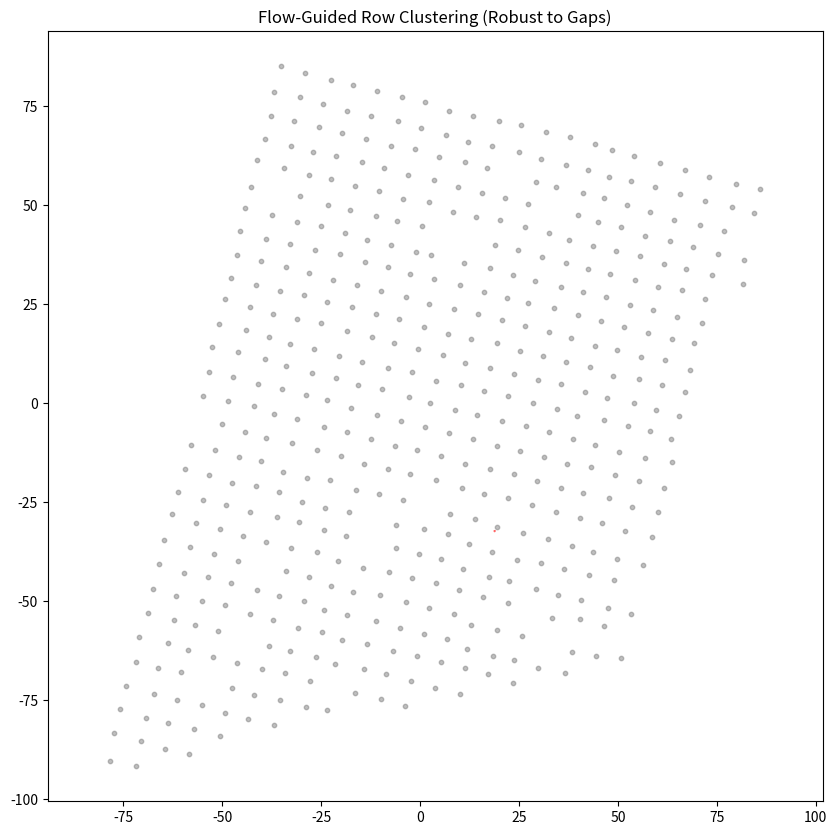

Write the Python code that produced this figure.
import numpy as np
import pandas as pd
import matplotlib.pyplot as plt
from scipy.spatial import cKDTree

# --- YOUR DATA ---
grid_data = [
    [-32.3279643, 18.826872], [-32.3281893, 18.8263421], [-32.3283205, 18.8256169], [-32.3287595, 18.8262246],
    [-32.3280753, 18.8255473], [-32.3280162, 18.8263217], [-32.3279874, 18.8261944], [-32.3282152, 18.8259209],
    [-32.3280811, 18.8263693], [-32.3281056, 18.8256815], [-32.3284156, 18.8260619], [-32.3287805, 18.8260976],
    [-32.3280739, 18.8268465], [-32.3285469, 18.8266393], [-32.3283032, 18.8255558], [-32.3283363, 18.8265001],
    [-32.328172, 18.825729], [-32.3287098, 18.8263234], [-32.3286179, 18.8264124], [-32.3286795, 18.8256509],
    [-32.3281215, 18.8257392], [-32.3286392, 18.8260042], [-32.3282368, 18.8257817], [-32.3286492, 18.8255184],
    [-32.3279066, 18.8258055], [-32.3285671, 18.8253996], [-32.3281489, 18.82587], [-32.3285526, 18.8261638],
    [-32.3280595, 18.8267803], [-32.327911, 18.8260772], [-32.3286305, 18.8259345], [-32.3278331, 18.8262385],
    [-32.3281936, 18.8266071], [-32.3276788, 18.8260738], [-32.3287069, 18.82605], [-32.328929, 18.8254335],
    [-32.3283075, 18.8266478], [-32.3278216, 18.8267056], [-32.3285941, 18.8262823], [-32.3288713, 18.8259974],
    [-32.3284171, 18.8263404], [-32.3277264, 18.8268007], [-32.3275332, 18.8259073], [-32.3288683, 18.8264768],
    [-32.3283219, 18.8264355], [-32.3285281, 18.8265765], [-32.3276846, 18.826354], [-32.3275202, 18.8258479],
    [-32.3285189, 18.8262373], [-32.3288194, 18.8257375], [-32.3276615, 18.8262164], [-32.3285022, 18.8264525],
    [-32.328916, 18.8253724], [-32.3279787, 18.8263982], [-32.328942, 18.8255015], [-32.3287502, 18.8259685],
    [-32.3288021, 18.8259464], [-32.3279859, 18.8259192], [-32.328433, 18.8266767], [-32.3279513, 18.8265408],
    [-32.3284531, 18.8259154], [-32.3278937, 18.8257392], [-32.3283637, 18.8263574], [-32.3280422, 18.8261791],
    [-32.3277797, 18.8267871], [-32.3287459, 18.826517], [-32.3282037, 18.8264067], [-32.3277249, 18.8265408],
    [-32.3277076, 18.8259328], [-32.3286536, 18.826067], [-32.3283234, 18.8261655], [-32.3288987, 18.8252977],
    [-32.3278836, 18.8259464], [-32.3279643, 18.826337], [-32.3283378, 18.82623], [-32.3285411, 18.8255507],
    [-32.3286326, 18.8262045], [-32.3280278, 18.8263795], [-32.328544, 18.8258292], [-32.3282686, 18.8264576],
    [-32.3282657, 18.8259023], [-32.3279629, 18.8266003], [-32.3286132, 18.8258683], [-32.3282224, 18.8257171],
    [-32.3287697, 18.8262944], [-32.3282916, 18.8257579], [-32.3280537, 18.8256934], [-32.3280955, 18.8267005],
    [-32.3276543, 18.8256713], [-32.3284445, 18.8256475], [-32.3285973, 18.8260857], [-32.3282282, 18.8262606],
    [-32.3283926, 18.8259362], [-32.3279095, 18.8266138], [-32.3287199, 18.8261128], [-32.3286637, 18.8255796],
    [-32.3281474, 18.8264185], [-32.3283464, 18.8257443], [-32.3278691, 18.8264338], [-32.3289449, 18.8257817],
    [-32.3284589, 18.8265272], [-32.3283753, 18.8258751], [-32.3278547, 18.826371], [-32.3284577, 18.8257102],
    [-32.3284041, 18.8262759], [-32.3280018, 18.8265272], [-32.32781, 18.8269263], [-32.3290126, 18.8255507],
    [-32.3283666, 18.826624], [-32.3280638, 18.8260313], [-32.3278302, 18.8259702], [-32.3277682, 18.8270028],
    [-32.3283897, 18.826765], [-32.3279614, 18.8260619], [-32.3276312, 18.8260908], [-32.3277653, 18.826191],
    [-32.3279239, 18.8264151], [-32.3287487, 18.8254267], [-32.3280826, 18.8260993], [-32.3286377, 18.8257273],
    [-32.3280537, 18.8262436], [-32.3278446, 18.8257562], [-32.3285945, 18.8258105], [-32.3278288, 18.82569],
    [-32.328766, 18.826033], [-32.3288309, 18.8260789], [-32.3286925, 18.8257086], [-32.3288439, 18.8253231],
    [-32.328195, 18.8255847], [-32.3274899, 18.8257154], [-32.3279009, 18.8268227], [-32.3286844, 18.8259086],
    [-32.3288569, 18.8253843], [-32.32884, 18.8263413], [-32.327973, 18.8261247], [-32.3288684, 18.8257239],
    [-32.3287343, 18.8261791], [-32.3276701, 18.8260092], [-32.3280883, 18.8256203], [-32.3290689, 18.8252552],
    [-32.3282614, 18.8256407], [-32.3281763, 18.8262759], [-32.3279167, 18.8268907], [-32.328903, 18.8261281],
    [-32.3280393, 18.8264491], [-32.3284474, 18.8264678], [-32.3289593, 18.8255643], [-32.3281071, 18.8264933],
    [-32.3280984, 18.8261638], [-32.3277783, 18.8265255], [-32.3286111, 18.8263494], [-32.3277408, 18.8265952],
    [-32.328867, 18.8254454], [-32.3282296, 18.8265323], [-32.3281316, 18.8258038], [-32.3275606, 18.8260398],
    [-32.3279196, 18.8255949], [-32.3285973, 18.8255354], [-32.328594, 18.8265544], [-32.3281186, 18.8260194],
    [-32.3280191, 18.8255626], [-32.3276932, 18.8266648], [-32.3285646, 18.8264311], [-32.3276139, 18.8262997],
    [-32.3279066, 18.8263506], [-32.3287055, 18.8255032], [-32.3284803, 18.8257719], [-32.3279853, 18.8269578],
    [-32.3284474, 18.8262012], [-32.3280105, 18.8257766], [-32.3289867, 18.8256968], [-32.3286911, 18.8259804],
    [-32.3289953, 18.8254811], [-32.3284575, 18.8254369], [-32.3283363, 18.8267633], [-32.3283623, 18.8260789],
    [-32.3283219, 18.8258921], [-32.3275908, 18.8258921], [-32.327947, 18.825729], [-32.3285584, 18.8267107],
    [-32.3278158, 18.8259006], [-32.3281878, 18.825797], [-32.3283536, 18.8262946], [-32.3288454, 18.8255966],
    [-32.3281186, 18.8268244], [-32.3281244, 18.8265595], [-32.3286326, 18.8264754], [-32.3283868, 18.8256594],
    [-32.3285759, 18.8262193], [-32.3288165, 18.8254641], [-32.3283508, 18.8254726], [-32.3281835, 18.8255201],
    [-32.3282556, 18.8261162], [-32.3281099, 18.826765], [-32.3275058, 18.8257783], [-32.3288857, 18.8260636],
    [-32.3277379, 18.8260568], [-32.3281359, 18.8263557], [-32.3276846, 18.8258004], [-32.3286406, 18.8254522],
    [-32.3283609, 18.8255371], [-32.3277855, 18.8257647], [-32.3277076, 18.826208], [-32.3280004, 18.825712],
    [-32.3276557, 18.825943], [-32.3276024, 18.82623], [-32.3280667, 18.8263082], [-32.3275764, 18.8258275],
    [-32.3279167, 18.8258734], [-32.3281503, 18.8266835], [-32.3288353, 18.8266291], [-32.3290227, 18.8253367],
    [-32.3282123, 18.8256526], [-32.3288581, 18.8264043], [-32.3284185, 18.8266121], [-32.3283363, 18.8259566],
    [-32.3279758, 18.8266665], [-32.3287944, 18.8258791], [-32.3283753, 18.8261451], [-32.3285844, 18.8260228],
    [-32.3279326, 18.8256611], [-32.3283349, 18.8256747], [-32.3284748, 18.8255048], [-32.3288064, 18.8256815],
    [-32.3286507, 18.8262743], [-32.3280321, 18.8266529], [-32.3277221, 18.8262691], [-32.3284248, 18.825784],
    [-32.3279903, 18.8264661], [-32.327624, 18.8263591], [-32.3278648, 18.8256051], [-32.3286218, 18.825386],
    [-32.328394, 18.8264831], [-32.3287617, 18.8265816], [-32.3285267, 18.8254862], [-32.3278533, 18.8260925],
    [-32.3279917, 18.8267276], [-32.3282441, 18.8265918], [-32.3282945, 18.8265816], [-32.3280018, 18.8262606],
    [-32.3287761, 18.8258241], [-32.3277408, 18.8268652], [-32.3276947, 18.8258632], [-32.328296, 18.8263082],
    [-32.3277725, 18.825977], [-32.3281056, 18.8259583], [-32.3281619, 18.8259311], [-32.3278389, 18.8267701],
    [-32.3284474, 18.8267429], [-32.3278288, 18.8265136], [-32.3279499, 18.8268041], [-32.3281619, 18.8264814],
    [-32.328133, 18.8260823], [-32.3276961, 18.8261383], [-32.3282152, 18.8261978], [-32.3278504, 18.8268397],
    [-32.327921, 18.8266801], [-32.3284863, 18.8255677], [-32.3285793, 18.8264968], [-32.3286709, 18.8258482],
    [-32.3282556, 18.8266631], [-32.3277898, 18.8265833], [-32.3277509, 18.8266546], [-32.3278533, 18.8258207],
    [-32.3287992, 18.8254097], [-32.3289506, 18.8252824], [-32.32827, 18.8261825], [-32.327823, 18.8269858],
    [-32.3279297, 18.8269603], [-32.3283075, 18.8263727], [-32.3288872, 18.8257919], [-32.3289535, 18.8258377],
    [-32.3280826, 18.8266359], [-32.3277913, 18.8260432], [-32.3289823, 18.8254097], [-32.3285079, 18.8254199],
    [-32.3281561, 18.8256713], [-32.3279874, 18.8256458], [-32.3287334, 18.8266551], [-32.3287343, 18.8256305],
    [-32.3286093, 18.8266187], [-32.3282513, 18.8255728], [-32.3284622, 18.8259784], [-32.3281734, 18.8265442],
    [-32.3278403, 18.8263031], [-32.3283522, 18.8260211], [-32.3290415, 18.8254013], [-32.328557, 18.8258904],
    [-32.3278028, 18.8263795], [-32.3278562, 18.8266274], [-32.3285064, 18.8261689], [-32.3277985, 18.8261111],
    [-32.3286507, 18.8257885], [-32.3277639, 18.8267191], [-32.3288598, 18.8256628], [-32.3282383, 18.8255048],
    [-32.328766, 18.8257596], [-32.3280725, 18.8258224], [-32.3278417, 18.8260262], [-32.3282239, 18.8259855],
    [-32.327748, 18.8261264], [-32.3279369, 18.8264797], [-32.3276673, 18.8265595], [-32.3288207, 18.8264969],
    [-32.3282484, 18.8258377], [-32.3280523, 18.8259702], [-32.3284315, 18.8264016], [-32.3276038, 18.8259566],
    [-32.3284301, 18.8261315], [-32.3284056, 18.8254573], [-32.3281994, 18.8266767], [-32.3287733, 18.8255456],
    [-32.3282138, 18.8267395], [-32.3283926, 18.8262096], [-32.3284012, 18.8265476], [-32.3288569, 18.826208],
    [-32.3279744, 18.8258547], [-32.3283782, 18.8264219], [-32.3283104, 18.826101], [-32.327549, 18.8256968],
    [-32.3280004, 18.8259821], [-32.3285022, 18.8256322], [-32.3278965, 18.8260109], [-32.3278042, 18.8266444],
    [-32.3285252, 18.825763], [-32.3286651, 18.8261298], [-32.3281287, 18.8255286], [-32.3287862, 18.8253333],
    [-32.3277639, 18.8256339], [-32.3275706, 18.8261027], [-32.3277004, 18.8264134], [-32.3282123, 18.8264661],
    [-32.3282815, 18.8262419], [-32.3287906, 18.8261604], [-32.3278836, 18.8264899], [-32.3287141, 18.8255643],
    [-32.3276153, 18.8257494], [-32.3278821, 18.8256747], [-32.3280378, 18.8256322], [-32.3278446, 18.826568],
    [-32.3286462, 18.8265425], [-32.3288476, 18.8258603], [-32.327797, 18.826855], [-32.3278864, 18.8267599],
    [-32.3276038, 18.8256866], [-32.3277221, 18.8257222], [-32.3282844, 18.8267854], [-32.3285411, 18.8260976],
    [-32.3279989, 18.8267922], [-32.3287603, 18.8254828], [-32.328296, 18.8260364], [-32.3286939, 18.8254318],
    [-32.3280436, 18.826714], [-32.3282556, 18.8263914], [-32.3279355, 18.8259413], [-32.3284719, 18.8263251],
    [-32.3276153, 18.8260279], [-32.3283089, 18.8258292], [-32.3276384, 18.826427], [-32.3275461, 18.8259736],
    [-32.327898, 18.8265527], [-32.3280681, 18.8265748], [-32.3277653, 18.8264542], [-32.3288309, 18.8265626],
    [-32.3281345, 18.8266189], [-32.3281575, 18.8267463], [-32.3283796, 18.8266937], [-32.3277379, 18.8257902],
    [-32.3278677, 18.825887], [-32.3285022, 18.8267276], [-32.3284056, 18.8260025], [-32.3288439, 18.8261451],
    [-32.3284358, 18.825583], [-32.3284293, 18.825847], [-32.3284618, 18.8262606], [-32.3279715, 18.8255796],
    [-32.3287329, 18.8253554], [-32.3284185, 18.8255218], [-32.3280148, 18.8265884], [-32.3285166, 18.826517],
    [-32.3286564, 18.8266109], [-32.3275908, 18.8261672], [-32.328283, 18.8259719], [-32.3289275, 18.8259838],
    [-32.3276283, 18.8258156], [-32.3276413, 18.8258785], [-32.3282311, 18.8268007], [-32.3289189, 18.8256407],
    [-32.3287844, 18.8263614], [-32.3288194, 18.826016], [-32.3287473, 18.8256934], [-32.3290516, 18.8254658],
    [-32.32827, 18.8267225], [-32.3287264, 18.8258288], [-32.327947, 18.8260008], [-32.3284112, 18.8257209],
    [-32.3281835, 18.8260653], [-32.3288324, 18.825532], [-32.3280378, 18.825904], [-32.3285815, 18.8254709],
    [-32.3286229, 18.8266884], [-32.3281633, 18.8262096], [-32.3280249, 18.8258377], [-32.3286132, 18.8255983],
    [-32.328681, 18.8261927], [-32.3281085, 18.8262249], [-32.3280306, 18.8261128], [-32.3277884, 18.8263166],
    [-32.3282801, 18.8256968], [-32.3282844, 18.8265103], [-32.3280912, 18.8258921], [-32.3277581, 18.8269365],
    [-32.3280552, 18.8265136], [-32.3282412, 18.8260585], [-32.3285137, 18.8257036], [-32.3287377, 18.8258925],
    [-32.328557, 18.8256118], [-32.328916, 18.8261961], [-32.3285325, 18.8260227], [-32.3289708, 18.825352],
    [-32.3280652, 18.8257562], [-32.3285711, 18.8256739], [-32.3284758, 18.8260428], [-32.3284863, 18.826388],
    [-32.3287436, 18.8264419], [-32.3278042, 18.8258394], [-32.3290804, 18.8253248], [-32.3288324, 18.8258071],
    [-32.3286598, 18.8263279], [-32.3275606, 18.8257647], [-32.3285844, 18.8257409], [-32.3288915, 18.826337],
    [-32.3280926, 18.8264338], [-32.3276701, 18.8262827], [-32.3289131, 18.8259141], [-32.3288298, 18.826285],
    [-32.3287055, 18.8257749], [-32.327761, 18.8259141], [-32.328551, 18.8263654], [-32.3281979, 18.8258615],
    [-32.328537, 18.8262949], [-32.3288139, 18.8262139], [-32.3284939, 18.8258322], [-32.3279398, 18.8267429],
    [-32.3288583, 18.8259362], [-32.3284921, 18.826658], [-32.3289016, 18.8255813], [-32.3283609, 18.8258105],
    [-32.328929, 18.8257103], [-32.3276456, 18.826157], [-32.3277148, 18.8264797], [-32.3290054, 18.8252654],
    [-32.328503, 18.825898], [-32.3280148, 18.82605], [-32.3278634, 18.826906], [-32.3286968, 18.8262572],
    [-32.3278951, 18.8262895], [-32.328146, 18.8261502], [-32.3282051, 18.8261315], [-32.3276514, 18.8264916],
    [-32.3277523, 18.8263999], [-32.3281186, 18.8262946], [-32.3284704, 18.8265969], [-32.3276802, 18.8266054],
    [-32.3288713, 18.8262708], [-32.3279196, 18.826117], [-32.3280191, 18.8268533], [-32.3283508, 18.8265595],
    [-32.3277033, 18.8256509], [-32.3289434, 18.8260483], [-32.3281792, 18.8268142], [-32.3281748, 18.8260008],
    [-32.3286779, 18.826399], [-32.3289723, 18.8256254], [-32.3287017, 18.826521], [-32.3279484, 18.8262759],
    [-32.3283782, 18.8256017], [-32.3286103, 18.8261451], [-32.3286915, 18.826458], [-32.3278201, 18.8261757],
    [-32.328721, 18.8265948], [-32.3277206, 18.8259906], [-32.3277466, 18.8258496], [-32.32796, 18.8257885],
    [-32.3281402, 18.8256], [-32.3278749, 18.826692], [-32.3278115, 18.8256169], [-32.3279369, 18.8262063],
    [-32.328319, 18.8267056], [-32.3277091, 18.8267327], [-32.3276716, 18.8257409], [-32.3286766, 18.8253707],
    [-32.3282397, 18.8263234], [-32.3277769, 18.8262538]
]


class FlowGuidedIndexer:
    def __init__(self, data):
        self.raw_data = np.array(data)
        self.ref_lat = np.median(self.raw_data[:, 0])
        self.ref_lon = np.median(self.raw_data[:, 1])
        self.R = 6371000
        self.meters = self._to_meters(self.raw_data)

    def _to_meters(self, coords):
        lats = np.radians(coords[:, 0])
        lons = np.radians(coords[:, 1])
        ref_lat_rad = np.radians(self.ref_lat)
        ref_lon_rad = np.radians(self.ref_lon)
        x = (lons - ref_lon_rad) * np.cos(ref_lat_rad) * self.R
        y = (lats - ref_lat_rad) * self.R
        return np.column_stack((x, y))

    def _to_latlon(self, meters):
        if len(meters) == 0: return np.array([])
        x = meters[:, 0]
        y = meters[:, 1]
        ref_lat_rad = np.radians(self.ref_lat)
        lat_rad = (y / self.R) + ref_lat_rad
        lon_rad = (x / (self.R * np.cos(ref_lat_rad))) + np.radians(self.ref_lon)
        return np.column_stack((np.degrees(lat_rad), np.degrees(lon_rad)))

    def calculate_flow_field(self, k_neighbors=5):
        """
        Calculates a 'Flow Vector' for every single tree based on the
        orientation of its local neighborhood (PCA).
        """
        tree = cKDTree(self.meters)
        dists, indices = tree.query(self.meters, k=k_neighbors)

        flow_vectors = np.zeros_like(self.meters)

        for i in range(len(self.meters)):
            neighbors = self.meters[indices[i]]
            # Center the neighbors
            centered = neighbors - np.mean(neighbors, axis=0)
            # PCA
            cov = np.cov(centered.T)
            evals, evecs = np.linalg.eig(cov)
            # Principal component (direction of greatest variance = row direction)
            major_axis = evecs[:, np.argmax(evals)]
            flow_vectors[i] = major_axis

        return flow_vectors

    def cluster_chains_with_flow(self):
        # 1. Calculate Flow Map
        flow_field = self.calculate_flow_field()

        # 2. Build Neighbor Graph
        tree = cKDTree(self.meters)
        dists, indices = tree.query(self.meters, k=15)  # Look far for gaps
        median_spacing = np.median(dists[:, 1])

        visited = set()
        rows = []

        # Sort processing order (Top-Left to Bottom-Right roughly)
        # Use PCA on the whole block to find the perpendicular axis for sorting
        global_mean = np.mean(self.meters, axis=0)
        global_centered = self.meters - global_mean
        g_cov = np.cov(global_centered.T)
        g_evals, g_evecs = np.linalg.eig(g_cov)
        # Minor axis (perpendicular to rows)
        perp_vec = g_evecs[:, np.argmin(g_evals)]
        projections = np.dot(self.meters, perp_vec)
        sort_order = np.argsort(projections)

        for idx in sort_order:
            if idx in visited: continue

            chain = [idx]
            visited.add(idx)

            # Walk "Forward" relative to flow
            curr = idx
            while True:
                local_indices = indices[curr]
                best_next = -1
                best_dist = float('inf')

                # Retrieve pre-calculated flow for this specific tree
                flow_vec = flow_field[curr]

                # Ensure flow vector points in the same direction as previous step
                # (PCA vectors define a line, not a ray, so they might flip 180)
                if len(chain) > 1:
                    prev_vec = self.meters[curr] - self.meters[chain[-2]]
                    if np.dot(flow_vec, prev_vec) < 0:
                        flow_vec = -flow_vec

                for n_idx in local_indices:
                    if n_idx == curr or n_idx in visited: continue

                    vec = self.meters[n_idx] - self.meters[curr]
                    dist = np.linalg.norm(vec)

                    # Gap Jumping Logic
                    # We allow jumps up to 3.5x spacing
                    if dist > median_spacing * 3.5: continue

                    # Alignment Check
                    if dist > 0:
                        unit_vec = vec / dist
                        alignment = np.dot(flow_vec, unit_vec)

                        # The further the jump, the stricter the alignment must be
                        ratio = dist / median_spacing
                        is_valid = False

                        if ratio < 1.5 and alignment > 0.8:  # Normal neighbor
                            is_valid = True
                        elif 1.5 <= ratio < 2.5 and alignment > 0.95:  # Gap of 1
                            is_valid = True
                        elif 2.5 <= ratio < 3.5 and alignment > 0.98:  # Gap of 2
                            is_valid = True

                        if is_valid:
                            if dist < best_dist:
                                best_dist = dist
                                best_next = n_idx

                if best_next != -1:
                    chain.append(best_next)
                    visited.add(best_next)
                    curr = best_next
                else:
                    break

            if len(chain) > 3:
                rows.append(chain)

        return rows

    def fit_and_plot(self):
        rows = self.cluster_chains_with_flow()

        plt.figure(figsize=(10, 10))
        plt.scatter(self.meters[:, 0], self.meters[:, 1], c='gray', s=10, alpha=0.5, label='Tree')

        equations = []

        for r_idx, indices in enumerate(rows):
            points = self.meters[indices]

            # Local PCA Rotation
            mean = np.mean(points, axis=0)
            centered = points - mean
            cov = np.cov(centered.T)
            evals, evecs = np.linalg.eig(cov)
            angle = np.arctan2(evecs[1, 0], evecs[0, 0])

            c, s = np.cos(-angle), np.sin(-angle)
            R = np.array([[c, -s], [s, c]])
            rotated = np.dot(centered, R.T)

            # Fit Parabola
            xs = rotated[:, 0]
            ys = rotated[:, 1]
            coeffs = np.polyfit(xs, ys, 2)

            # Dynamic Range + Buffer
            min_x, max_x = np.min(xs), np.max(xs)
            buffer = 5.0

            # Generate Curve
            t = np.linspace(min_x - buffer, max_x + buffer, 50)
            y_curve = np.polyval(coeffs, t)
            curve_local = np.column_stack((t, y_curve))

            # Rotate Back
            c_inv, s_inv = np.cos(angle), np.sin(angle)
            R_inv = np.array([[c_inv, -s_inv], [s_inv, c_inv]])
            curve_global = np.dot(curve_local, R_inv.T) + mean

            # Plot
            gps_pts = self._to_latlon(curve_global)
            plt.plot(gps_pts[:, 1], gps_pts[:, 0], 'r-', linewidth=1.5, alpha=0.6)

            # Store Equation Data
            equations.append({
                'row_id': r_idx,
                'a': coeffs[0], 'b': coeffs[1], 'c': coeffs[2],
                'angle': angle, 'cx': mean[0], 'cy': mean[1]
            })

        plt.title("Flow-Guided Row Clustering (Robust to Gaps)")
        plt.axis('equal')
        plt.show()
        return pd.DataFrame(equations)


# --- RUN ---
indexer = FlowGuidedIndexer(grid_data)
df_eqs = indexer.fit_and_plot()
print(df_eqs.head())